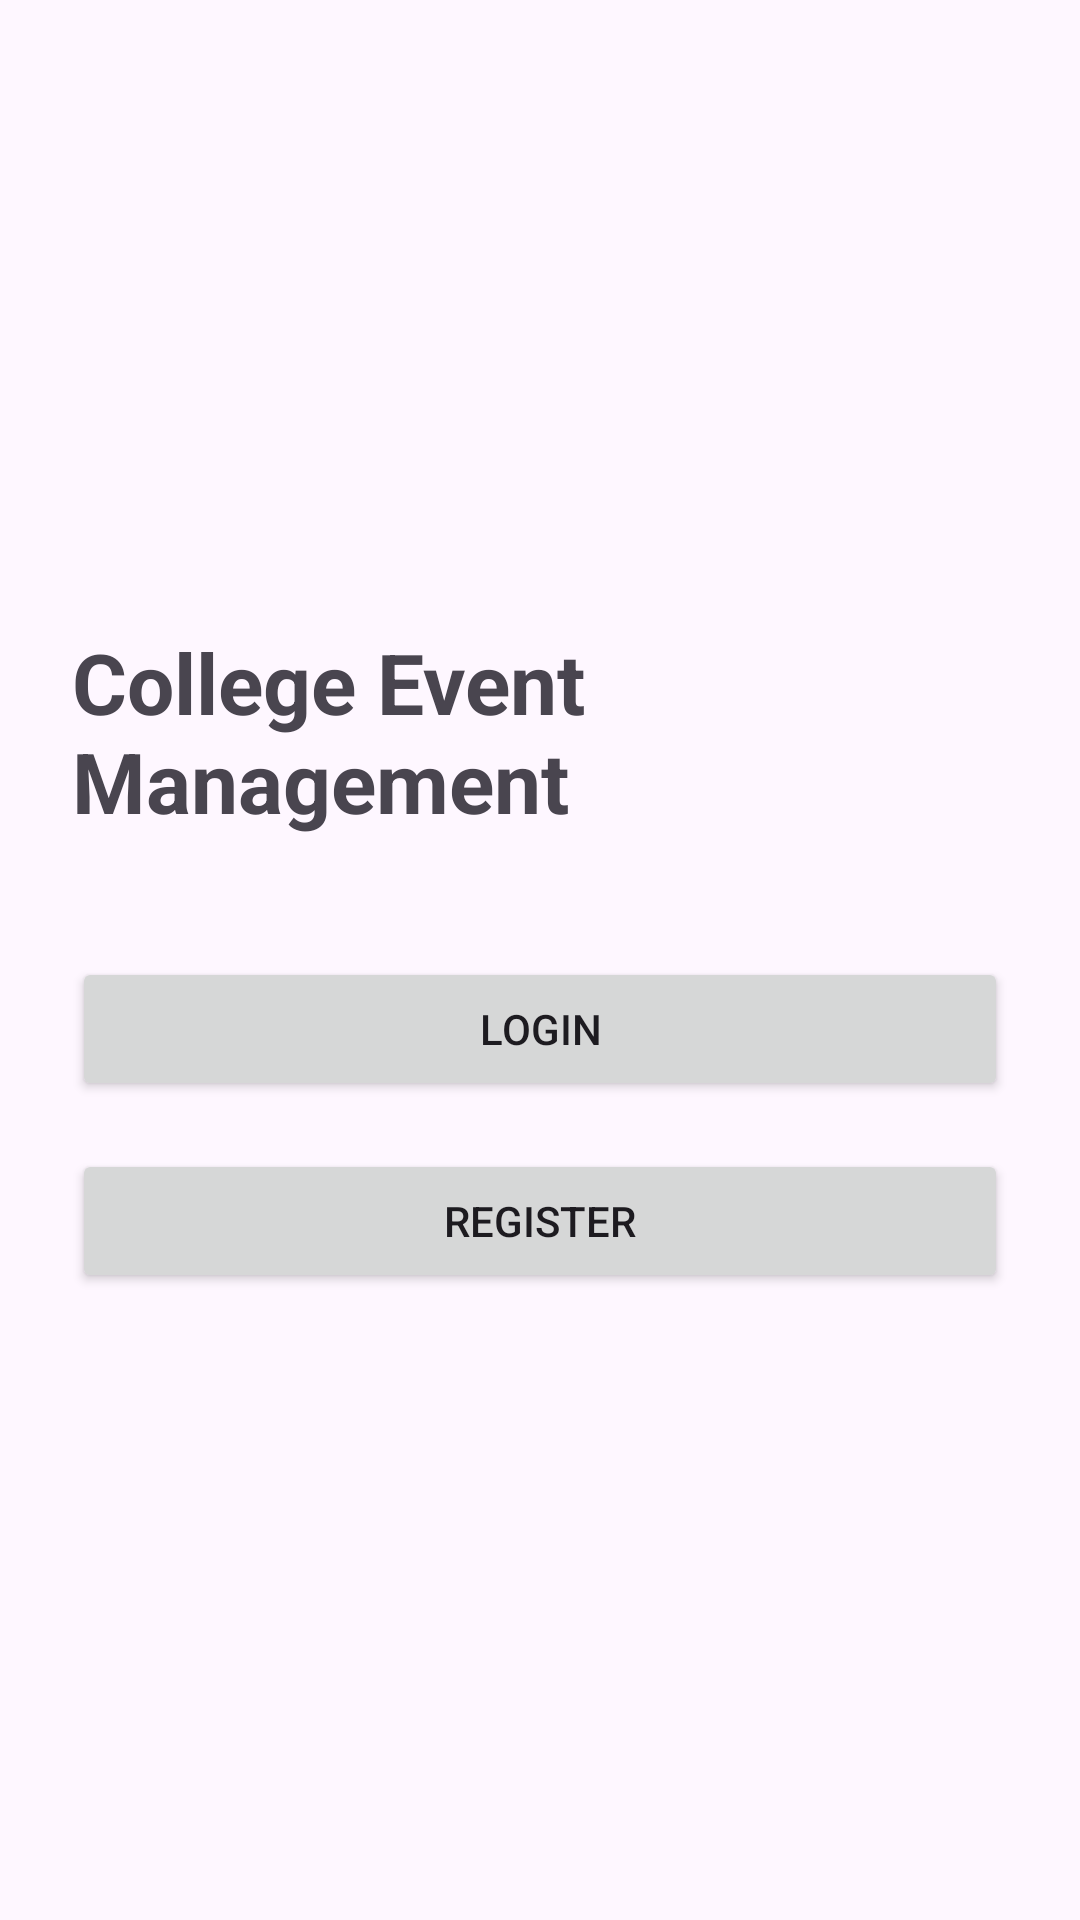

Produce the Android XML layout that renders to this screen, including the resource entries it uses.
<!-- AndroidManifest.xml: application theme Theme.CollegeEventMnagement -->
<!-- res/layout/activity_main.xml -->
<?xml version="1.0" encoding="utf-8"?>
<LinearLayout
    xmlns:android="http://schemas.android.com/apk/res/android"
    android:layout_width="match_parent"
    android:layout_height="match_parent"
    android:orientation="vertical"
    android:gravity="center"
    android:padding="24dp">

    <TextView
        android:layout_width="wrap_content"
        android:layout_height="wrap_content"
        android:text="College Event Management"
        android:textSize="28sp"
        android:textStyle="bold"
        android:layout_marginBottom="40dp"/>

    <Button
        android:id="@+id/btnLogin"
        android:layout_width="match_parent"
        android:layout_height="wrap_content"
        android:onClick="openLogin"
        android:text="Login"/>

    <Button
        android:id="@+id/btnRegister"
        android:layout_width="match_parent"
        android:layout_height="wrap_content"
        android:onClick="openRegister"
        android:text="Register"
        android:layout_marginTop="16dp"/>

</LinearLayout>
<!-- resources referenced by this layout -->
<resources>
  <style name="Theme.CollegeEventMnagement" parent="Base.Theme.CollegeEventMnagement" />
  <style name="Base.Theme.CollegeEventMnagement" parent="Theme.Material3.DayNight.NoActionBar">
          
          
      </style>
</resources>
